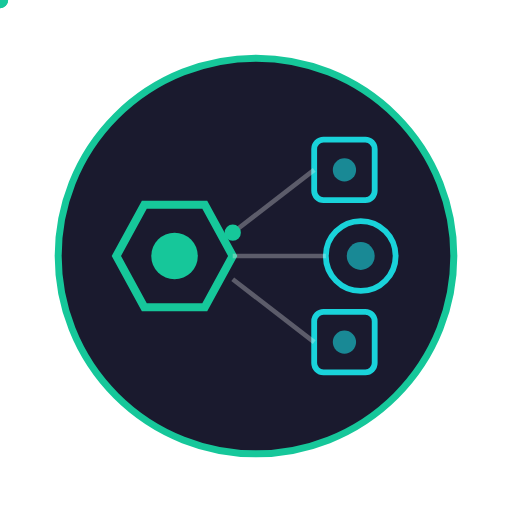
t = 0.00 s
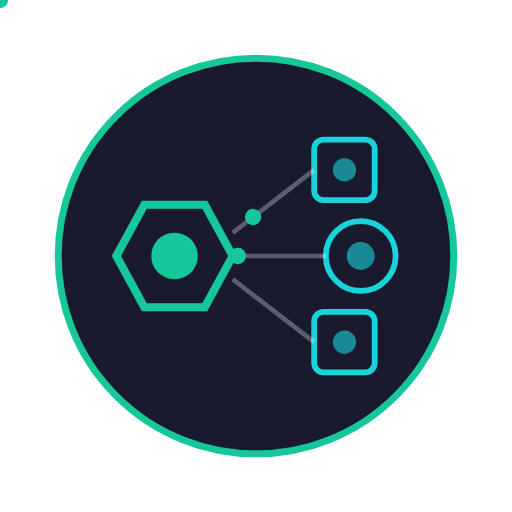
t = 0.50 s
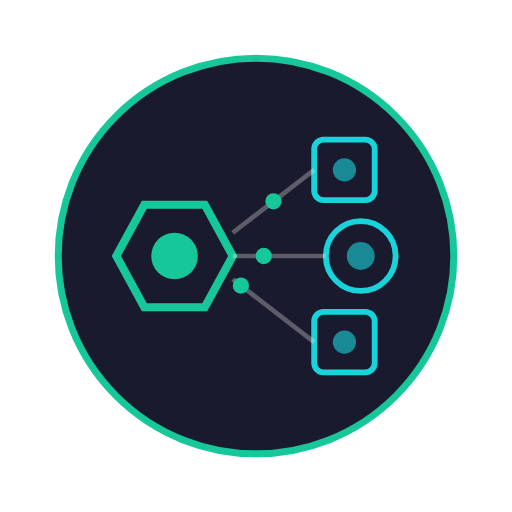
t = 1.00 s
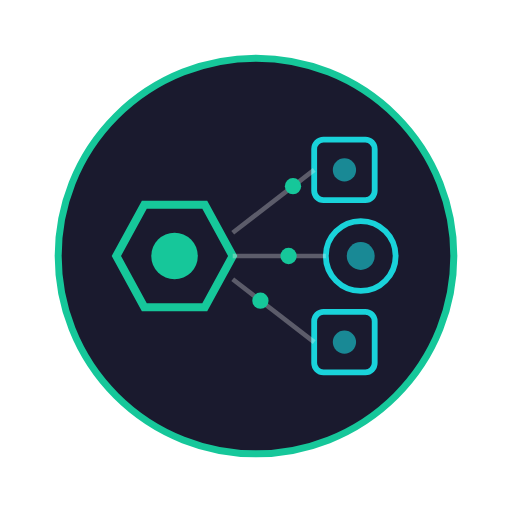
t = 1.48 s
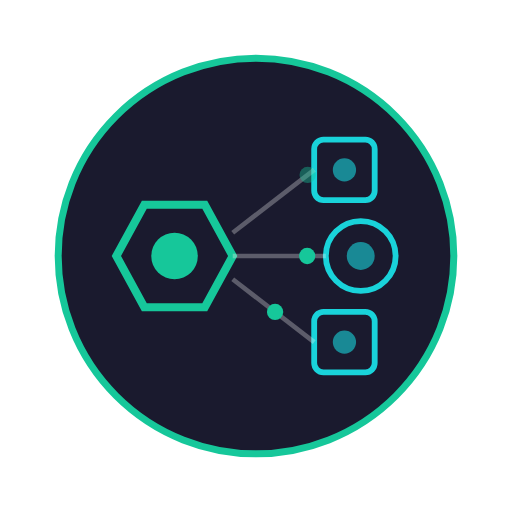
t = 1.84 s
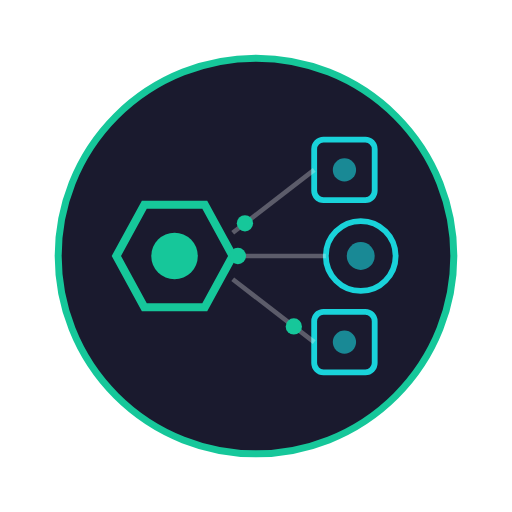
t = 2.30 s

The animated SVG that drew these frames (rendered in a browser with its animation timeline set to each time). Animation: 6 SMIL elements (animate=3,animateMotion=3); one cycle of 2.80 s, repeats indefinitely.

<svg width="220" height="220" viewBox="0 0 220 220" xmlns="http://www.w3.org/2000/svg">
  <!-- Background circle -->
  <circle cx="110" cy="110" r="85" fill="#1a1a2e" stroke="#16c79a" stroke-width="3"/>
  
  <!-- Central source (hexagon) -->
  <g id="source">
    <polygon points="50,110 62,88 88,88 100,110 88,132 62,132" 
             fill="#1a1a2e" stroke="#16c79a" stroke-width="3.5"/>
    <circle cx="75" cy="110" r="10" fill="#16c79a"/>
  </g>
  
  <!-- Destination nodes -->
  <!-- Top destination -->
  <g id="dest-top">
    <rect x="135" y="60" width="26" height="26" rx="4" 
          fill="#1a1a2e" stroke="#19d3da" stroke-width="2.5"/>
    <circle cx="148" cy="73" r="5" fill="#19d3da" opacity="0.6"/>
  </g>
  
  <!-- Middle destination -->
  <g id="dest-middle">
    <circle cx="155" cy="110" r="15" 
            fill="#1a1a2e" stroke="#19d3da" stroke-width="2.5"/>
    <circle cx="155" cy="110" r="6" fill="#19d3da" opacity="0.6"/>
  </g>
  
  <!-- Bottom destination -->
  <g id="dest-bottom">
    <rect x="135" y="134" width="26" height="26" rx="4" 
          fill="#1a1a2e" stroke="#19d3da" stroke-width="2.5"/>
    <circle cx="148" cy="147" r="5" fill="#19d3da" opacity="0.6"/>
  </g>
  
  <!-- Connection lines -->
  <g id="connections" stroke="#f5f5f5" stroke-width="2" opacity="0.3">
    <line x1="100" y1="100" x2="135" y2="73"/>
    <line x1="100" y1="110" x2="140" y2="110"/>
    <line x1="100" y1="120" x2="135" y2="147"/>
  </g>
  
  <!-- Animated data flow -->
  <g id="data-flow">
    <!-- To top -->
    <circle r="3.5" fill="#16c79a">
      <animateMotion dur="2s" repeatCount="indefinite">
        <mpath href="#path-top"/>
      </animateMotion>
      <animate attributeName="opacity" values="1;1;0" keyTimes="0;0.8;1" dur="2s" repeatCount="indefinite"/>
    </circle>
    
    <!-- To middle -->
    <circle r="3.5" fill="#16c79a">
      <animateMotion dur="1.8s" repeatCount="indefinite" begin="0.4s">
        <mpath href="#path-middle"/>
      </animateMotion>
      <animate attributeName="opacity" values="1;1;0" keyTimes="0;0.8;1" dur="1.8s" begin="0.4s" repeatCount="indefinite"/>
    </circle>
    
    <!-- To bottom -->
    <circle r="3.5" fill="#16c79a">
      <animateMotion dur="2s" repeatCount="indefinite" begin="0.8s">
        <mpath href="#path-bottom"/>
      </animateMotion>
      <animate attributeName="opacity" values="1;1;0" keyTimes="0;0.8;1" dur="2s" begin="0.8s" repeatCount="indefinite"/>
    </circle>
  </g>
  
  <!-- Invisible paths for animation -->
  <defs>
    <path id="path-top" d="M 100 100 L 135 73"/>
    <path id="path-middle" d="M 100 110 L 140 110"/>
    <path id="path-bottom" d="M 100 120 L 135 147"/>
  </defs>
</svg>